Run: headless pygame with SDL's dummy video driver; simulated clock (each Clock.tick advances the game by its frame time, no real sleeping); random seed 0; keys injected as events and as key.get_pressed() state; no mouse input.
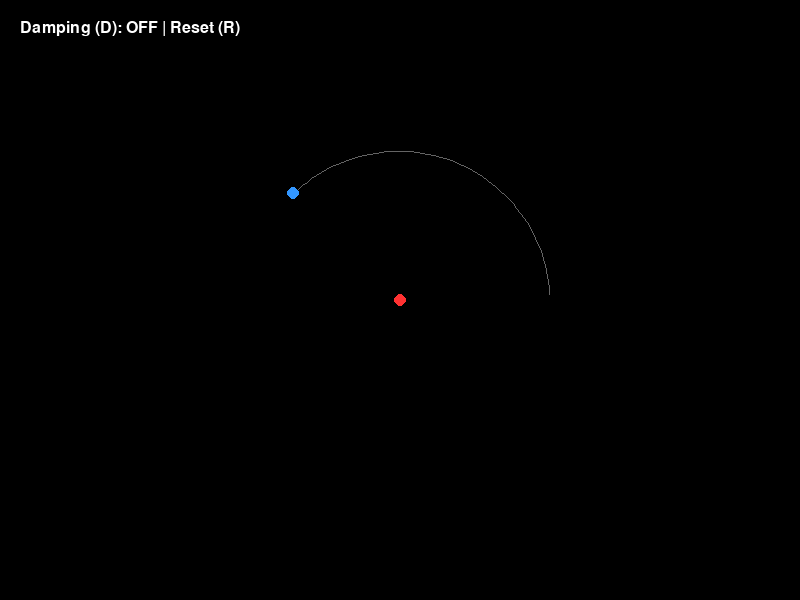
Frame 1 of 4 · flips 1–60 · no input
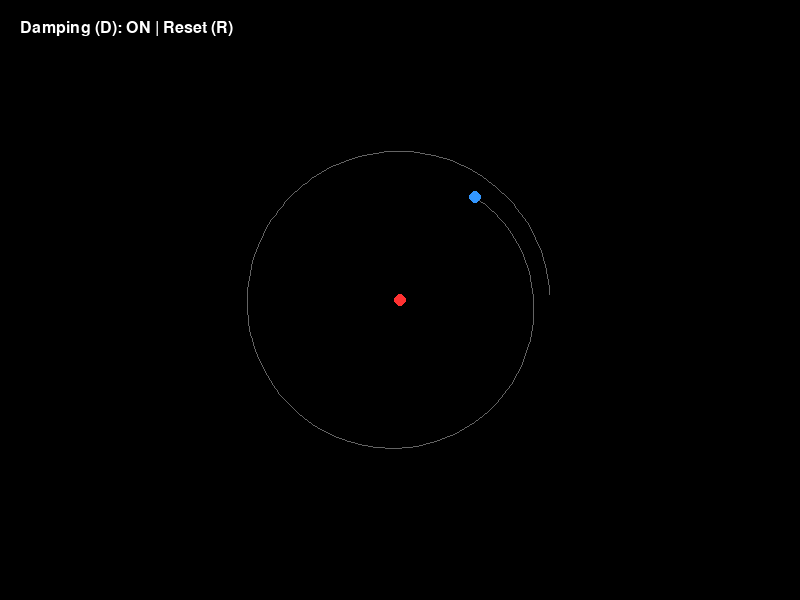
Frame 2 of 4 · flips 61–180 · tapped SPACE, RETURN · held RIGHT (→), D
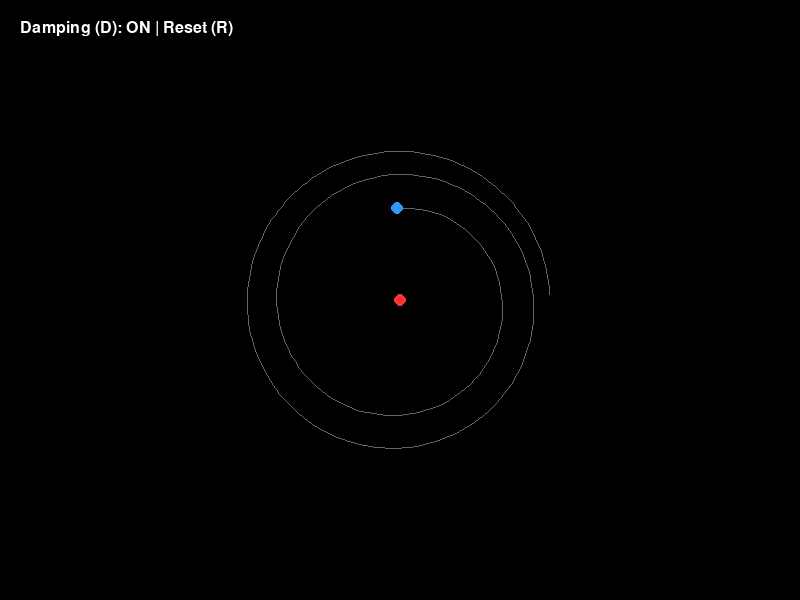
Frame 3 of 4 · flips 181–300 · held DOWN (↓), S
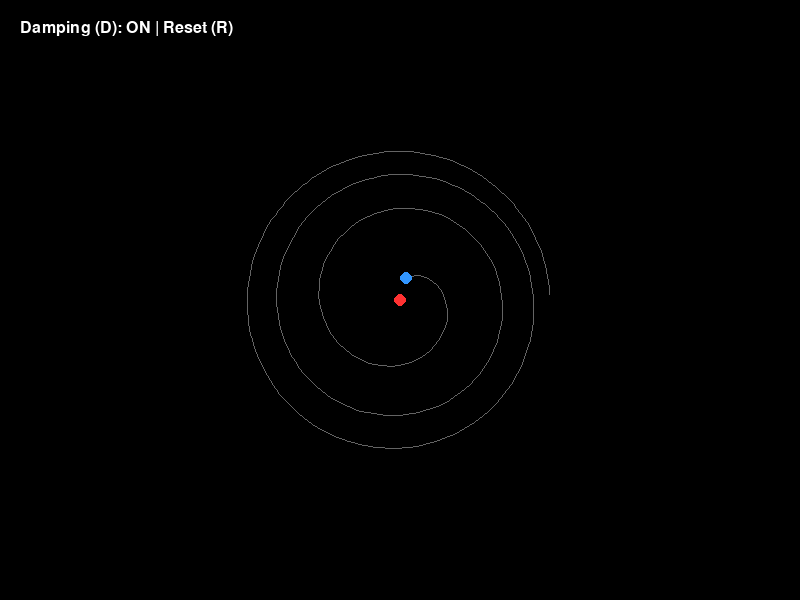
Frame 4 of 4 · flips 301–420 · held LEFT (←), A, UP (↑), W

The pygame program that drew these frames:

import pygame
import math

# Initialization
pygame.init()
WIDTH, HEIGHT = 800, 600
screen = pygame.display.set_mode((WIDTH, HEIGHT))
pygame.display.set_caption("Electron Orbit with Radiation Damping")
clock = pygame.time.Clock()

# Colors
WHITE = (255, 255, 255)
BLACK = (0, 0, 0)
PROTON_COLOR = (255, 50, 50)
ELECTRON_COLOR = (50, 150, 255)
TRAIL_COLOR = (100, 100, 100)

# Constants & Physics Variables
K = 5000  # Electrostatic constant (scaled for visual)
damping_factor = 1
damping_active = False

class Particle:
    def __init__(self, x, y, mass, color):
        self.pos = pygame.Vector2(x, y)
        self.vel = pygame.Vector2(0, 0)
        self.mass = mass
        self.color = color
        self.trail = []

    def draw(self):
        if len(self.trail) > 2:
            pygame.draw.lines(screen, TRAIL_COLOR, False, self.trail, 1)
        pygame.draw.circle(screen, self.color, (int(self.pos.x), int(self.pos.y)), 6)

# Setup objects
proton = Particle(WIDTH // 2, HEIGHT // 2, 100, PROTON_COLOR)
electron = Particle(WIDTH // 2 + 150, HEIGHT // 2, 1, ELECTRON_COLOR)
electron.vel = pygame.Vector2(0, -5.8) # Initial orbital velocity

running = True
while running:
    screen.fill(BLACK)
    
    for event in pygame.event.get():
        if event.type == pygame.QUIT:
            running = False
        if event.type == pygame.KEYDOWN:
            if event.key == pygame.K_d:
                damping_active = not damping_active
            if event.key == pygame.K_r: # Reset simulation
                electron.pos = pygame.Vector2(WIDTH // 2 + 150, HEIGHT // 2)
                electron.vel = pygame.Vector2(0, -5.8)
                electron.trail = []

    # Calculate Force (Coulomb's Law)
    direction = proton.pos - electron.pos
    distance = direction.length()
    
    if distance > 5: # Prevent division by zero/extreme forces
        force_mag = K / (distance**2)
        acceleration = direction.normalize() * force_mag
        
        # Apply Acceleration
        electron.vel += acceleration
        
        # Radiation Damping (Larmor-inspired)
        if damping_active:
            # In a real atom, the electron would spiral in almost instantly.
            # We scale the damping to the square of acceleration.
            loss = acceleration.length()**2 * damping_factor
            electron.vel *= (1 - (loss / 100))

    # Update Position
    electron.pos += electron.vel
    
    # Update Trail
    electron.trail.append((electron.pos.x, electron.pos.y))
    if len(electron.trail) > 500:
        electron.trail.pop(0)

    # Draw everything
    proton.draw()
    electron.draw()

    # UI Instructions
    font = pygame.font.SysFont(None, 24)
    status = "ON" if damping_active else "OFF"
    img = font.render(f"Damping (D): {status} | Reset (R)", True, WHITE)
    screen.blit(img, (20, 20))

    pygame.display.flip()
    clock.tick(60)

pygame.quit()
